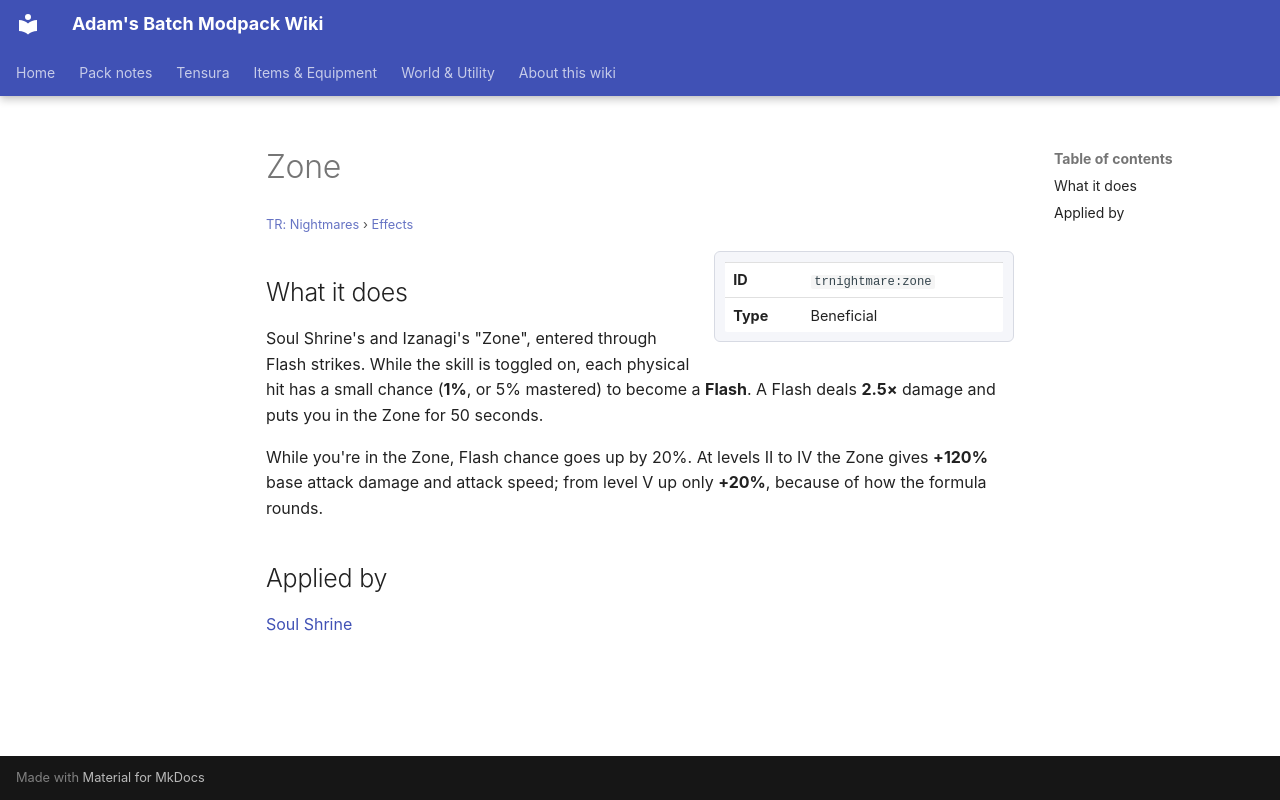

repository: Proteus-Nell/Adams-Batch-MC-Modpack-Wiki · page: tr-nightmares/effects/zone/index.html · generator: mkdocs

# Zone

<small>[TR: Nightmares](../index.md) &rsaquo; [Effects](index.md)</small>

<div class="infobox" markdown>

| | |
|---|---|
| **ID** | `trnightmare:zone` |
| **Type** | Beneficial |

</div>

## What it does

Soul Shrine's and Izanagi's "Zone", entered through Flash strikes. While the skill is toggled on, each physical hit has a small chance (**1%**, or 5% mastered) to become a **Flash**. A Flash deals **2.5×** damage and puts you in the Zone for 50 seconds.

While you're in the Zone, Flash chance goes up by 20%. At levels II to IV the Zone gives **+120%** base attack damage and attack speed; from level V up only **+20%**, because of how the formula rounds.

## Applied by

[Soul Shrine](../abilities/unique-skills/soul-shrine.md)
